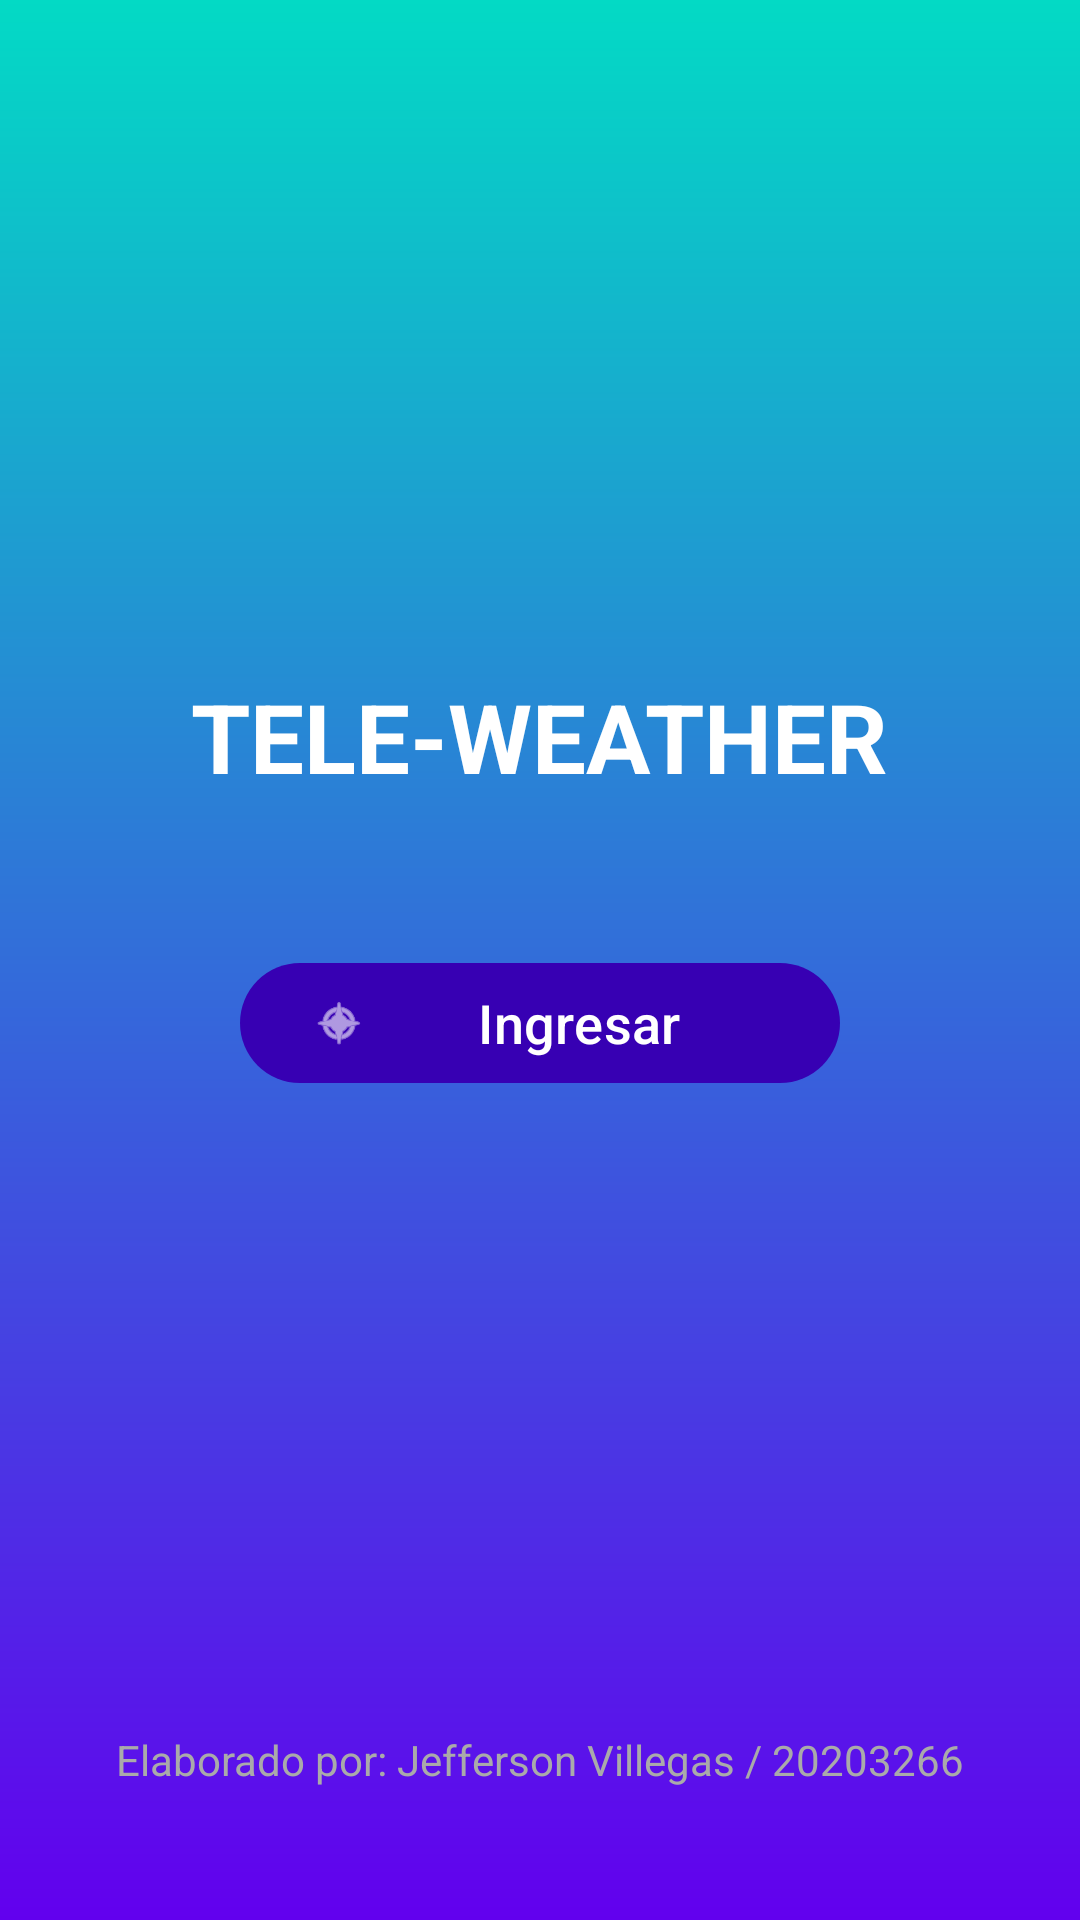

The Android layout XML behind this screen, and the referenced resources:
<!-- AndroidManifest.xml: application theme Theme.IOT_LAB4_20203266 -->
<!-- res/layout/activity_main.xml -->
<?xml version="1.0" encoding="utf-8"?>
<androidx.constraintlayout.widget.ConstraintLayout
    xmlns:android="http://schemas.android.com/apk/res/android"
    xmlns:app="http://schemas.android.com/apk/res-auto"
    android:layout_width="match_parent"
    android:layout_height="match_parent"
    android:background="@drawable/bg_gradient"
    android:padding="24dp">

    
    <ImageView
        android:id="@+id/logoApp"
        android:layout_width="120dp"
        android:layout_height="120dp"
        android:src="@mipmap/ic_launcher_round"
        android:contentDescription="@string/app_name"
        app:layout_constraintTop_toTopOf="parent"
        app:layout_constraintStart_toStartOf="parent"
        app:layout_constraintEnd_toEndOf="parent"
        android:layout_marginTop="60dp"/>

    
    <TextView
        android:id="@+id/tvTitulo"
        android:layout_width="wrap_content"
        android:layout_height="wrap_content"
        android:text="TELE-WEATHER"
        android:textSize="32sp"
        android:textStyle="bold"
        android:textColor="@android:color/white"
        app:layout_constraintTop_toBottomOf="@id/logoApp"
        app:layout_constraintStart_toStartOf="parent"
        app:layout_constraintEnd_toEndOf="parent"
        android:layout_marginTop="20dp"/>

    
    <com.google.android.material.button.MaterialButton
        android:id="@+id/btnIngresar"
        android:layout_width="200dp"
        android:layout_height="wrap_content"
        android:text="Ingresar"
        android:textSize="18sp"
        android:textAllCaps="false"
        android:textColor="@android:color/white"
        app:cornerRadius="25dp"
        app:backgroundTint="@color/purple_700"
        app:icon="@android:drawable/ic_menu_compass"
        app:iconTint="@android:color/white"
        app:layout_constraintTop_toBottomOf="@id/tvTitulo"
        app:layout_constraintStart_toStartOf="parent"
        app:layout_constraintEnd_toEndOf="parent"
        android:layout_marginTop="50dp"/>

    
    <TextView
        android:id="@+id/tvFooter"
        android:layout_width="wrap_content"
        android:layout_height="wrap_content"
        android:text="Elaborado por: Jefferson Villegas / 20203266"
        android:textSize="14sp"
        android:textColor="@android:color/darker_gray"
        app:layout_constraintBottom_toBottomOf="parent"
        app:layout_constraintStart_toStartOf="parent"
        app:layout_constraintEnd_toEndOf="parent"
        android:layout_marginBottom="20dp"/>

</androidx.constraintlayout.widget.ConstraintLayout>
<!-- resources referenced by this layout -->
<resources>
  <color name="purple_700">#3700B3</color>
  <!-- drawable bg_gradient (drawable) -->
  <?xml version="1.0" encoding="utf-8"?>
  <shape xmlns:android="http://schemas.android.com/apk/res/android"
      android:shape="rectangle">
  
      <gradient
          android:startColor="@color/purple_500"
          android:endColor="@color/teal_200"
          android:angle="90" />
  
  </shape>
  <string name="app_name">IOT_LAB4_20203266</string>
  <style name="Theme.IOT_LAB4_20203266" parent="Base.Theme.IOT_LAB4_20203266" />
  <color name="purple_500">#6200EE</color>
  <color name="teal_200">#03DAC5</color>
  <style name="Base.Theme.IOT_LAB4_20203266" parent="Theme.Material3.DayNight.NoActionBar">
          
          
      </style>
</resources>
